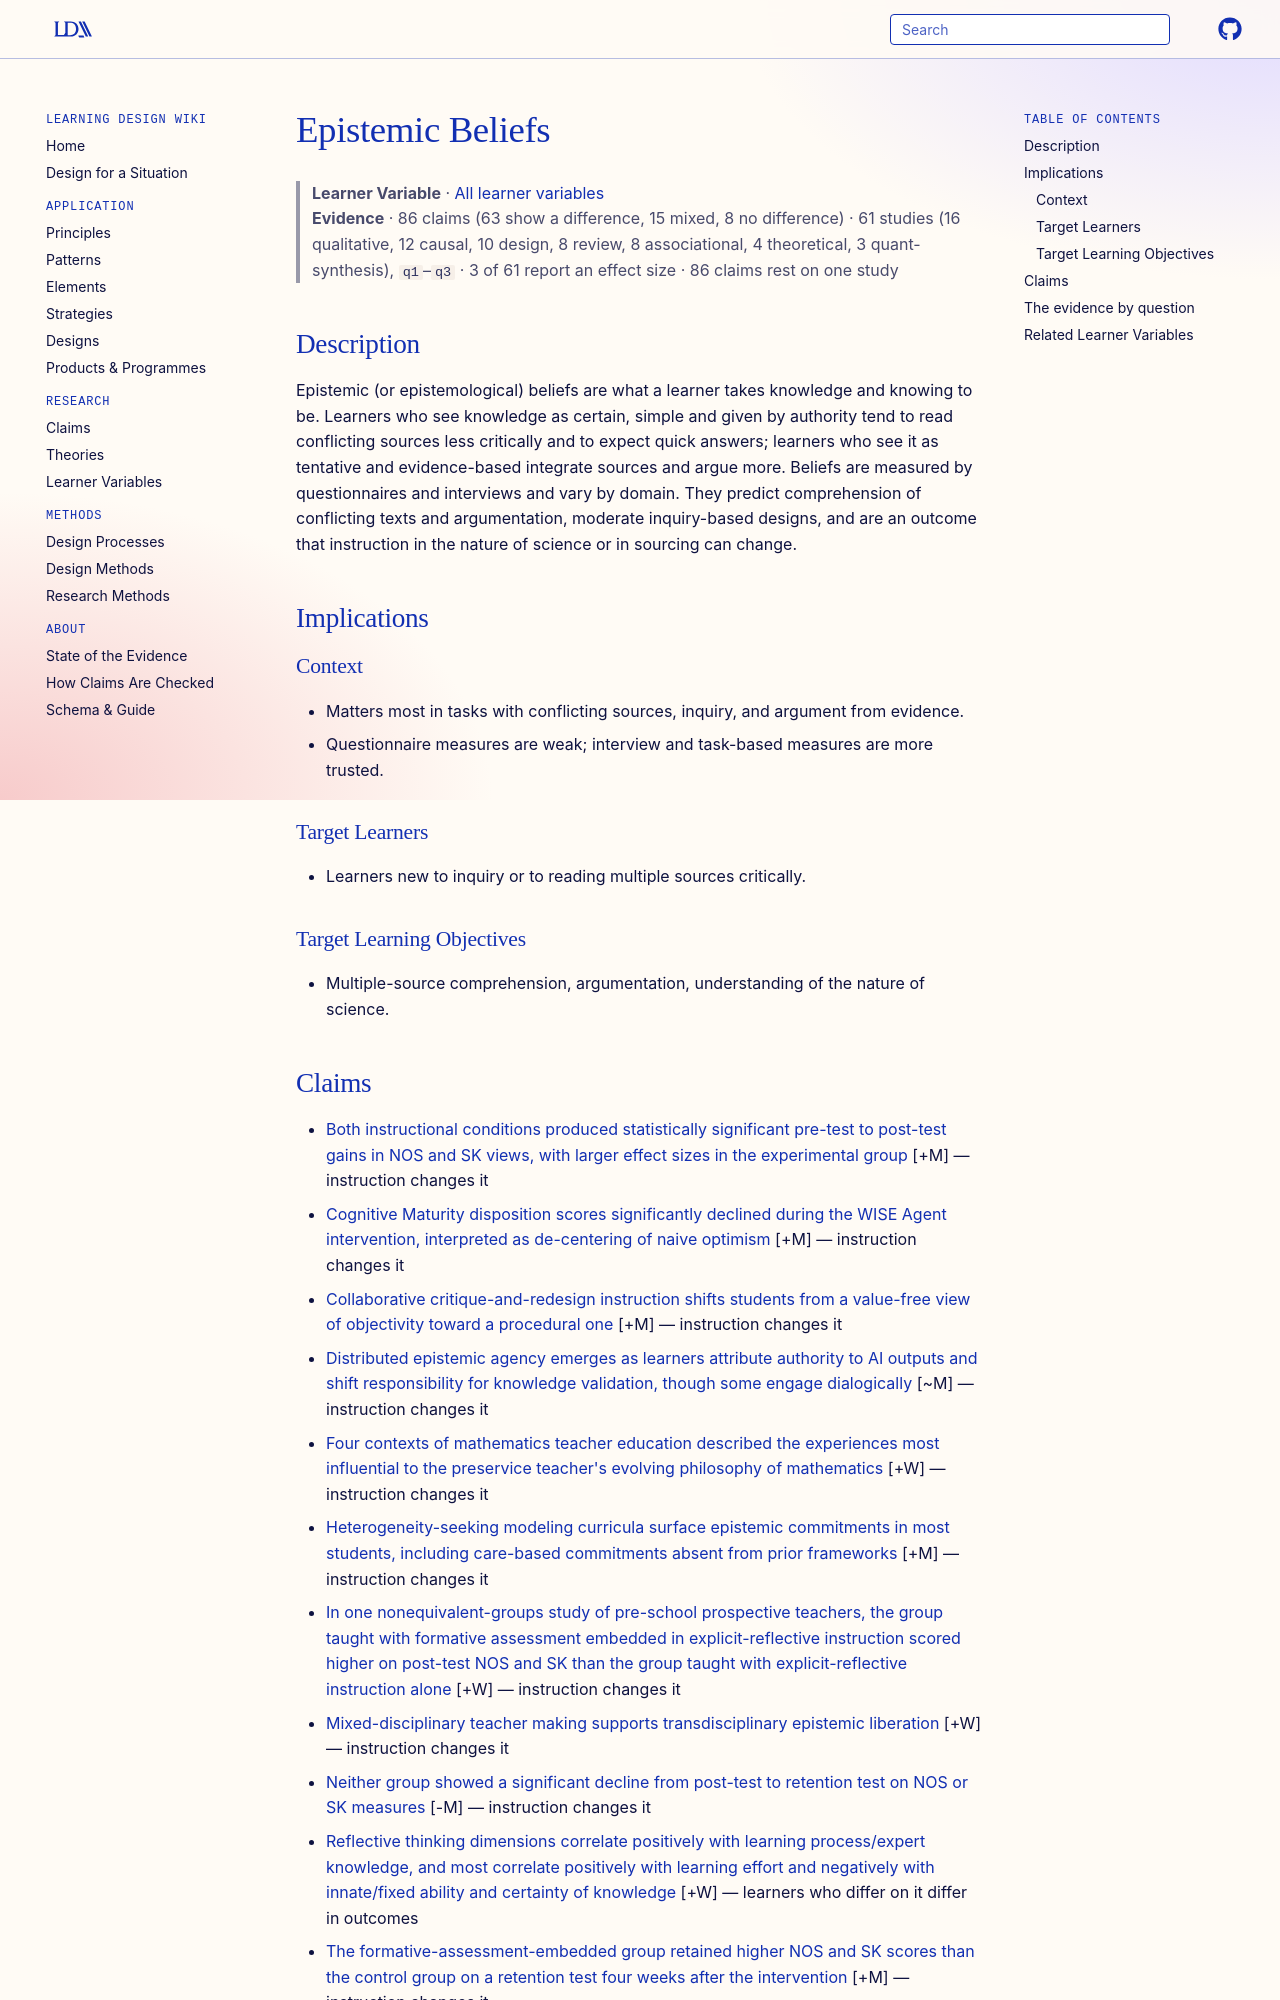

repository: Learning-Design-Alliance/learning-wiki · page: learner-variables/epistemic-beliefs/index.html · generator: mkdocs

---
type: learner-variable
id: epistemic-beliefs
title: Epistemic Beliefs
description: "A learner's beliefs about the nature of knowledge and knowing: whether knowledge is certain or tentative, simple or complex, handed down by authority or built from evidence."
canonical: true
status: review
generated:
  by: claude/unspecified
  at: 2026-10-15
---

# Epistemic Beliefs

> **Learner Variable** · [All learner variables](index.md)
> **Evidence** · 86 claims (63 show a difference, 15 mixed, 8 no difference) · 61 studies (16 qualitative, 12 causal, 10 design, 8 review, 8 associational, 4 theoretical, 3 quant-synthesis), `q1`–`q3` · 3 of 61 report an effect size · 86 claims rest on one study

## Description
Epistemic (or epistemological) beliefs are what a learner takes knowledge and knowing to be. Learners who see knowledge as certain, simple and given by authority tend to read conflicting sources less critically and to expect quick answers; learners who see it as tentative and evidence-based integrate sources and argue more. Beliefs are measured by questionnaires and interviews and vary by domain. They predict comprehension of conflicting texts and argumentation, moderate inquiry-based designs, and are an outcome that instruction in the nature of science or in sourcing can change.

## Implications

### Context
- Matters most in tasks with conflicting sources, inquiry, and argument from evidence.
- Questionnaire measures are weak; interview and task-based measures are more trusted.

### Target Learners
- Learners new to inquiry or to reading multiple sources critically.

### Target Learning Objectives
- Multiple-source comprehension, argumentation, understanding of the nature of science.
